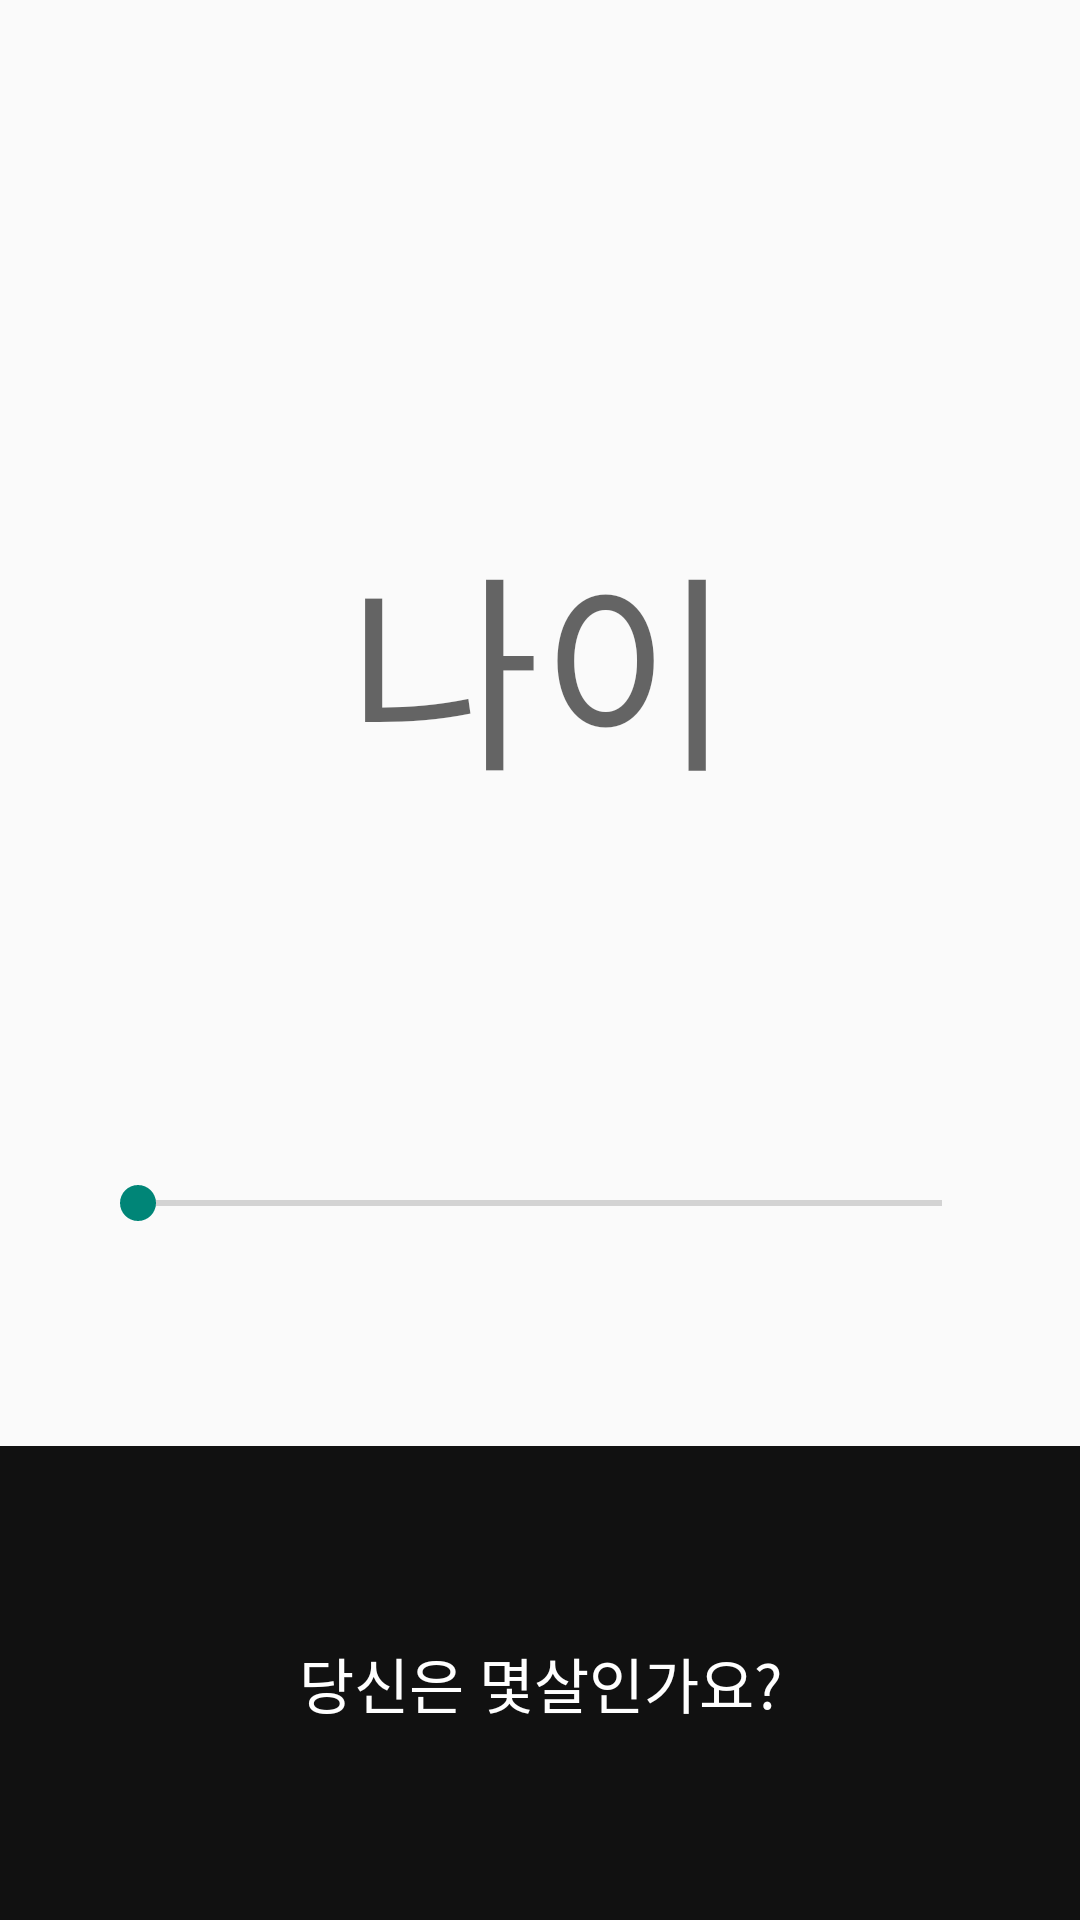

Android layout source for this screen:
<!-- AndroidManifest.xml: application theme Theme.CAFEIN_APP -->
<!-- res/layout/survey_fragment1.xml -->
<?xml version="1.0" encoding="utf-8"?>
<FrameLayout xmlns:android="http://schemas.android.com/apk/res/android"
    android:layout_width="match_parent"
    android:layout_height="match_parent">

    <LinearLayout
        android:layout_width="match_parent"
        android:layout_height="match_parent"
        android:orientation="vertical">

        <TextView
            android:id="@+id/age"
            android:layout_width="wrap_content"
            android:layout_height="140dp"
            android:layout_gravity="center"
            android:layout_marginTop="170dp"
            android:background="@android:color/transparent"
            android:hint="나이"
            android:text=""
            android:textAlignment="center"
            android:textSize="70dp" />

        <SeekBar
            android:id="@+id/seekBar"
            android:layout_width="300dp"
            android:layout_height="wrap_content"
            android:layout_gravity="center"
            android:layout_marginTop="10dp"
            android:layout_weight="1"
            android:max="80"
            android:min="10" />

        <EditText
            android:id="@+id/et"
            android:layout_width="match_parent"
            android:layout_height="158dp"
            android:background="#111111"
            android:gravity="center"
            android:text="당신은 몇살인가요?"
            android:textColor="#ffffff"
            android:textSize="20dp"
            android:textStyle="normal" />

    </LinearLayout>

</FrameLayout>
<!-- resources referenced by this layout -->
<resources>
  <style name="Theme.CAFEIN_APP" parent="Theme.AppCompat.Light">
  		
  		<item name="colorPrimary">@color/white</item>
  		<item name="colorPrimaryVariant">@color/purple_700</item>
  		<item name="colorOnPrimary">@color/white</item>
  		
  		<item name="colorSecondary">@color/teal_200</item>
  		<item name="colorSecondaryVariant">@color/teal_700</item>
  		<item name="colorOnSecondary">@color/black</item>
  		
  		<item name="android:statusBarColor" tools:targetApi="l">?attr/colorPrimaryVariant</item>
  		
  	</style>
  <color name="white">#FFFFFFFF</color>
  <color name="purple_700">#FF3700B3</color>
  <color name="teal_200">#FF03DAC5</color>
  <color name="teal_700">#FF018786</color>
  <color name="black">#FF000000</color>
</resources>
